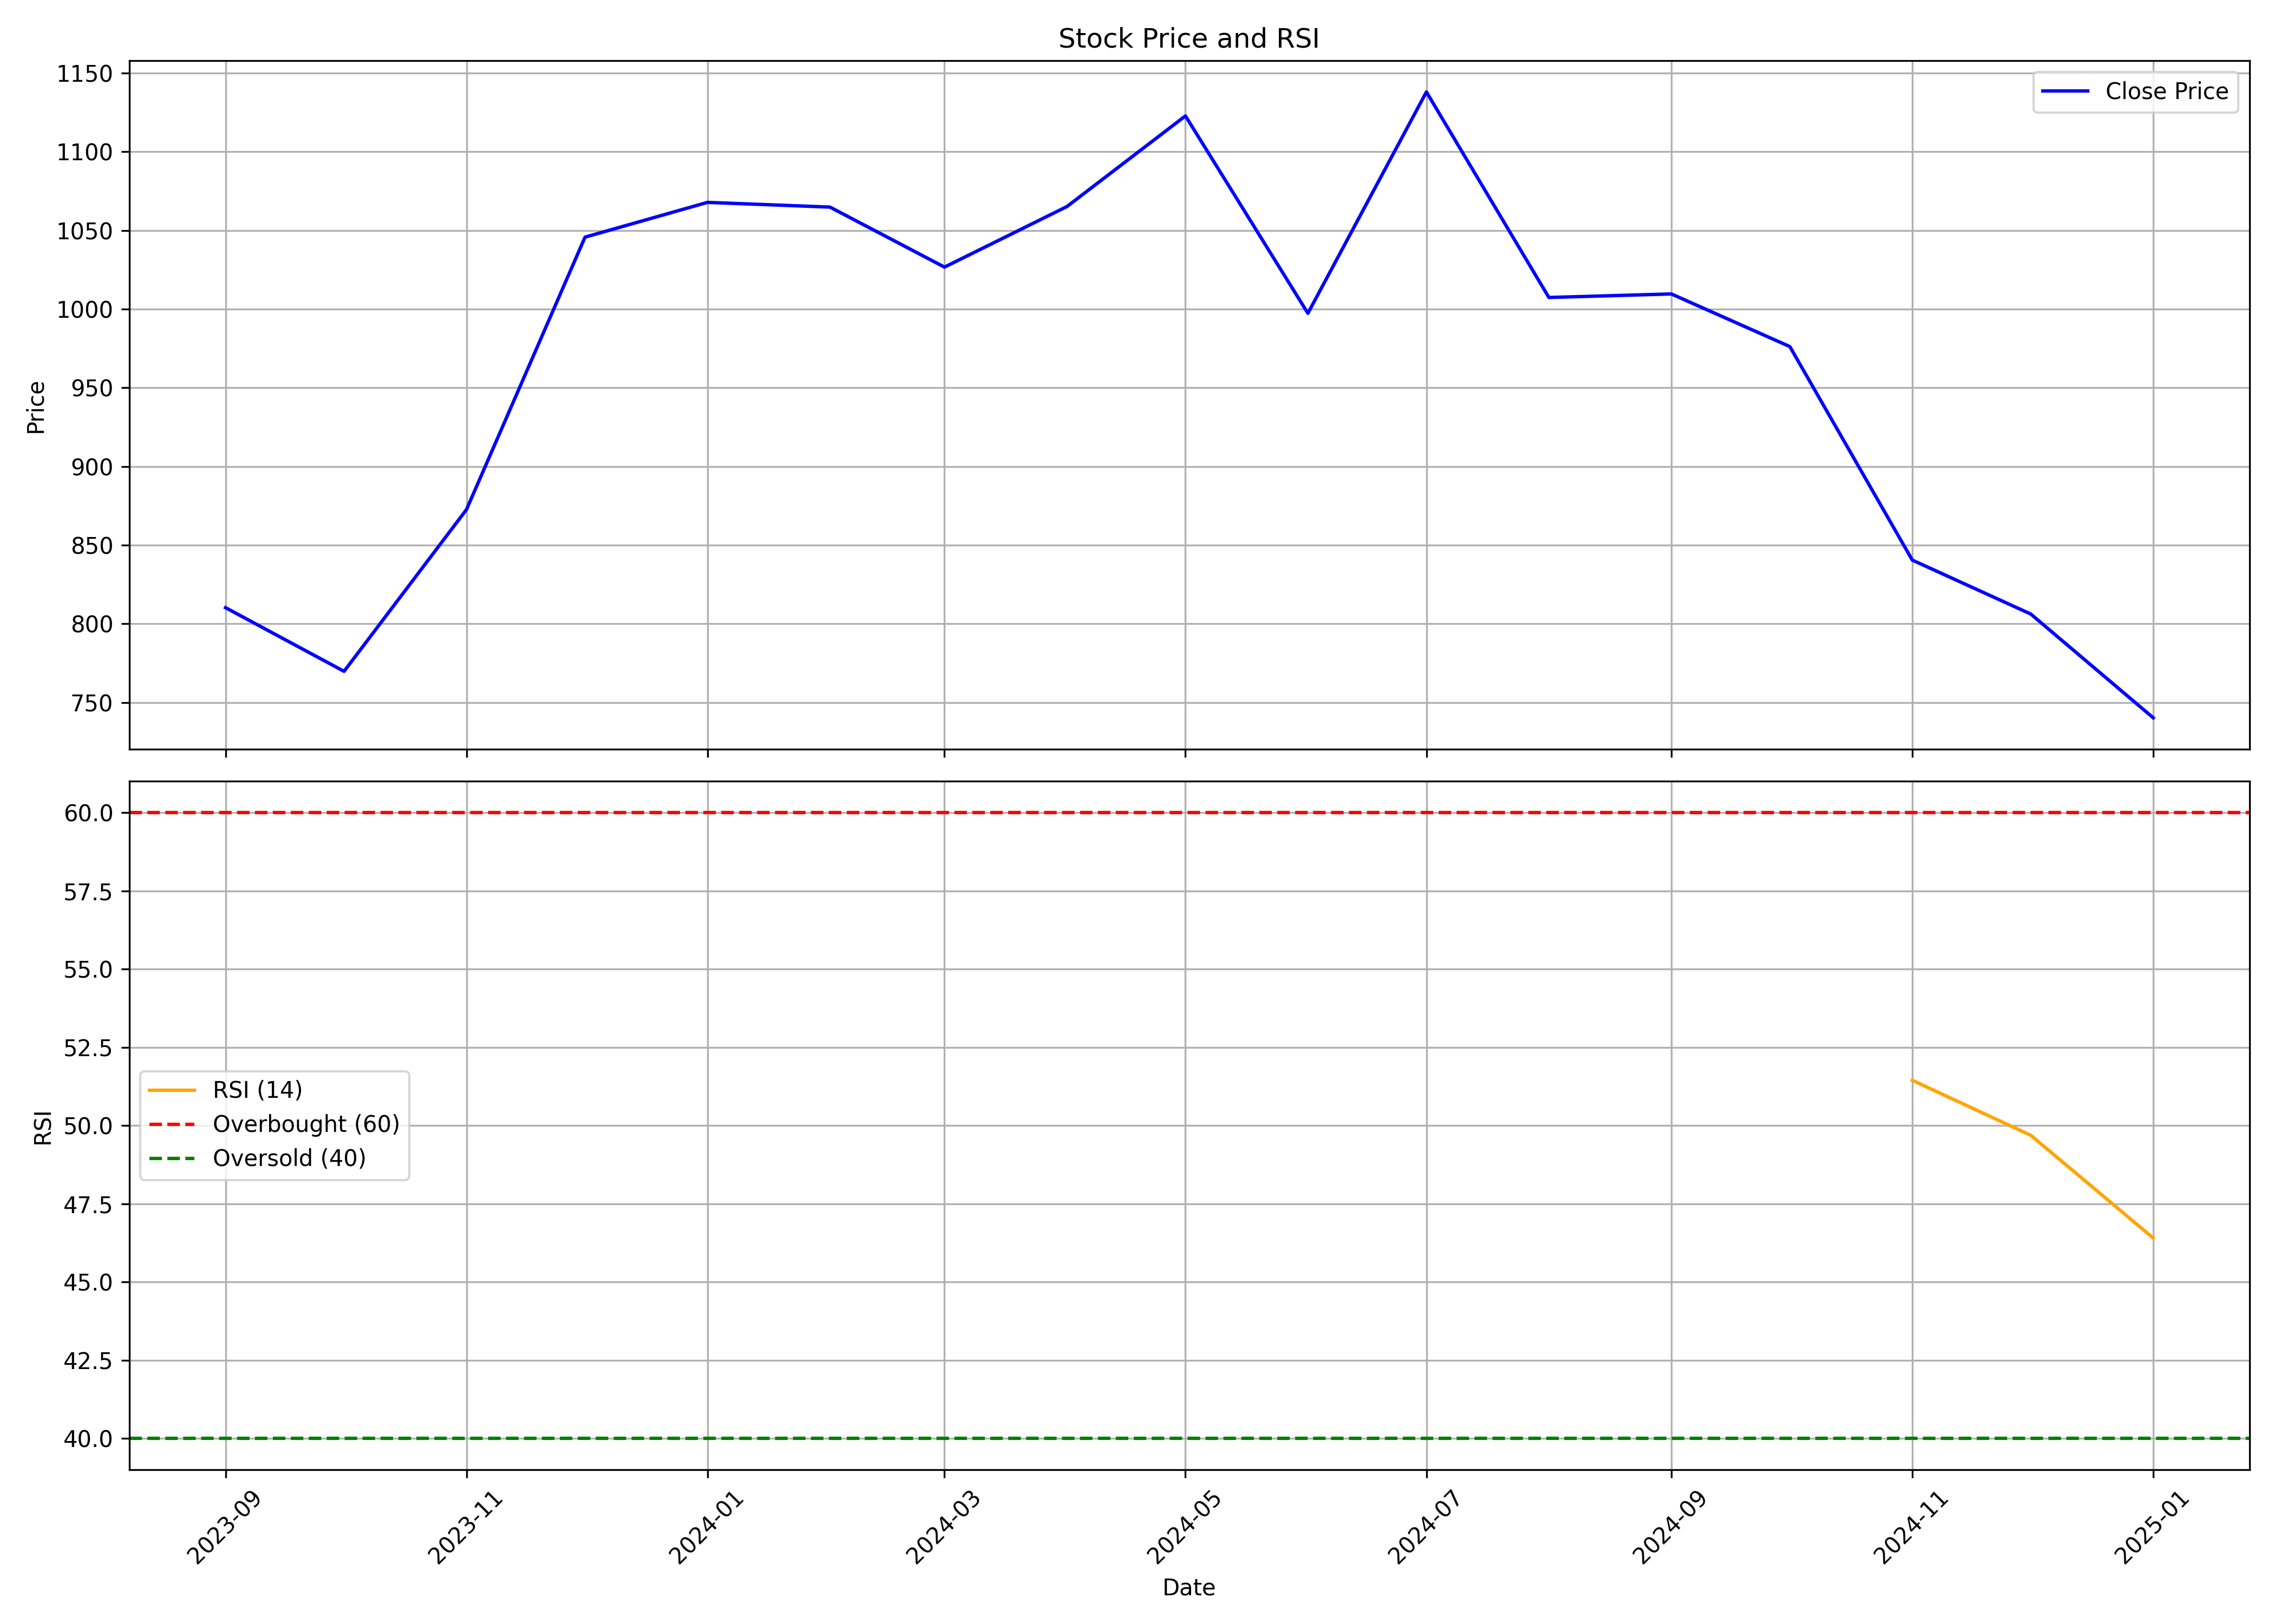

Data behind this chart, as committed beside it:
, date, symbol, open, high, low, close, volume, rsi
0, 2023-09-01, ADANIENSOL, 803.8, 888.8, 791, 810.2, 59152045, 
1, 2023-10-01, ADANIENSOL, 815.9, 827, 686.0, 769.8, 9255452, 
2, 2023-11-01, ADANIENSOL, 769.8, 954.9, 720.0, 872.7, 32346821, 
3, 2023-12-01, ADANIENSOL, 872.7, 1246, 848.0, 1046, 125916649, 
4, 2024-01-01, ADANIENSOL, 1040, 1250, 1028, 1068, 52060840, 
5, 2024-02-01, ADANIENSOL, 1073, 1191, 1001, 1065, 61786240, 
6, 2024-03-01, ADANIENSOL, 1075, 1095, 915.3, 1027, 51704815, 
7, 2024-04-01, ADANIENSOL, 1047, 1129, 1011, 1065, 25925559, 
8, 2024-05-01, ADANIENSOL, 1065, 1155, 970.5, 1123, 42605251, 
9, 2024-06-01, ADANIENSOL, 1249, 1249, 831.5, 997.3, 66357119, 
10, 2024-07-01, ADANIENSOL, 1004, 1169, 975.0, 1138, 43515196, 
11, 2024-08-01, ADANIENSOL, 1120, 1348, 984.0, 1007, 107210966, 
12, 2024-09-01, ADANIENSOL, 1017, 1068, 967, 1010, 40075922, 
13, 2024-10-01, ADANIENSOL, 1014, 1053, 891, 976.2, 51967956, 
14, 2024-11-01, ADANIENSOL, 981.8, 1091, 588.0, 840.5, 148293554, 51.45
15, 2024-12-01, ADANIENSOL, 844.9, 855.8, 761.8, 806.2, 58164476, 49.69
16, 2025-01-01, ADANIENSOL, 808.8, 833.2, 682.5, 740.2, 51616039, 46.41
